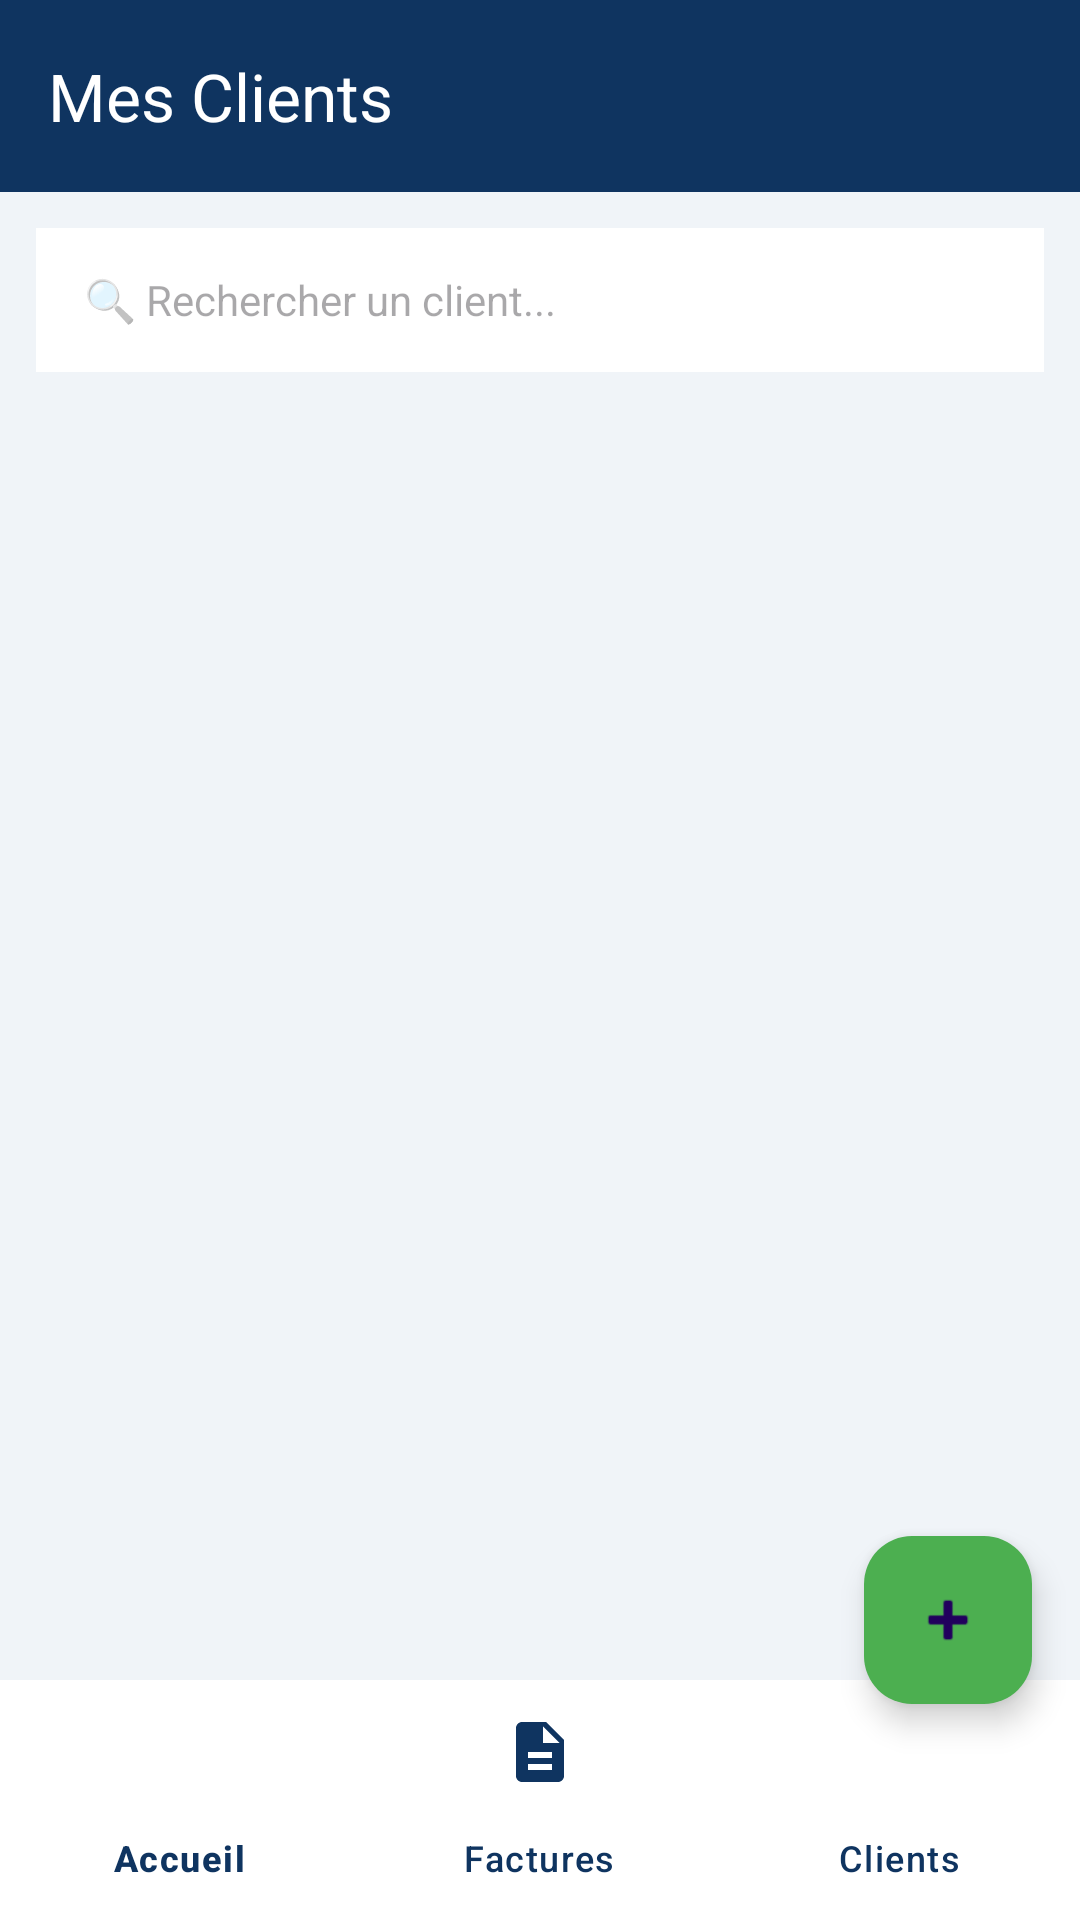

This screen was rendered from an Android layout file. Write that file and the resources it references.
<!-- AndroidManifest.xml: application theme Theme.FactuPro -->
<!-- res/layout/activity_clients.xml -->
<?xml version="1.0" encoding="utf-8"?>
<androidx.coordinatorlayout.widget.CoordinatorLayout
    xmlns:android="http://schemas.android.com/apk/res/android"
    xmlns:app="http://schemas.android.com/apk/res-auto"
    android:layout_width="match_parent"
    android:layout_height="match_parent"
    android:background="#F0F4F8">

    <com.google.android.material.appbar.AppBarLayout
        android:layout_width="match_parent"
        android:layout_height="wrap_content">

        <androidx.appcompat.widget.Toolbar
            android:id="@+id/toolbar"
            android:layout_width="match_parent"
            android:layout_height="?attr/actionBarSize"
            android:background="#0F3460"
            app:title="Mes Clients"
            app:titleTextColor="#FFFFFF" />

    </com.google.android.material.appbar.AppBarLayout>

    <LinearLayout
        android:layout_width="match_parent"
        android:layout_height="match_parent"
        android:orientation="vertical"
        app:layout_behavior="@string/appbar_scrolling_view_behavior">

        <EditText
            android:id="@+id/etSearchClient"
            android:layout_width="match_parent"
            android:layout_height="48dp"
            android:layout_margin="12dp"
            android:hint="🔍 Rechercher un client..."
            android:textSize="14sp"
            android:paddingStart="16dp"
            android:paddingEnd="16dp"
            android:background="#FFFFFF" />

        <androidx.recyclerview.widget.RecyclerView
            android:id="@+id/recyclerViewClients"
            android:layout_width="match_parent"
            android:layout_height="match_parent"
            android:padding="8dp"
            android:clipToPadding="false" />
    </LinearLayout>

    <com.google.android.material.floatingactionbutton.FloatingActionButton
        android:id="@+id/fabAddClient"
        android:layout_width="wrap_content"
        android:layout_height="wrap_content"
        android:layout_gravity="bottom|end"
        android:layout_marginBottom="72dp"
        android:layout_marginEnd="16dp"
        android:contentDescription="Ajouter un client"
        android:src="@android:drawable/ic_input_add"
        app:backgroundTint="#4CAF50" />

    <com.google.android.material.bottomnavigation.BottomNavigationView
        android:id="@+id/bottomNav"
        android:layout_width="match_parent"
        android:layout_height="wrap_content"
        android:layout_gravity="bottom"
        android:background="#FFFFFF"
        app:menu="@menu/bottom_nav_menu"
        app:itemIconTint="#0F3460"
        app:itemTextColor="#0F3460" />
</androidx.coordinatorlayout.widget.CoordinatorLayout>
<!-- resources referenced by this layout -->
<resources>
  <style name="Theme.FactuPro" parent="Base.Theme.FactuPro" />
  <style name="Base.Theme.FactuPro" parent="Theme.Material3.DayNight.NoActionBar">
          
          
      </style>
</resources>
